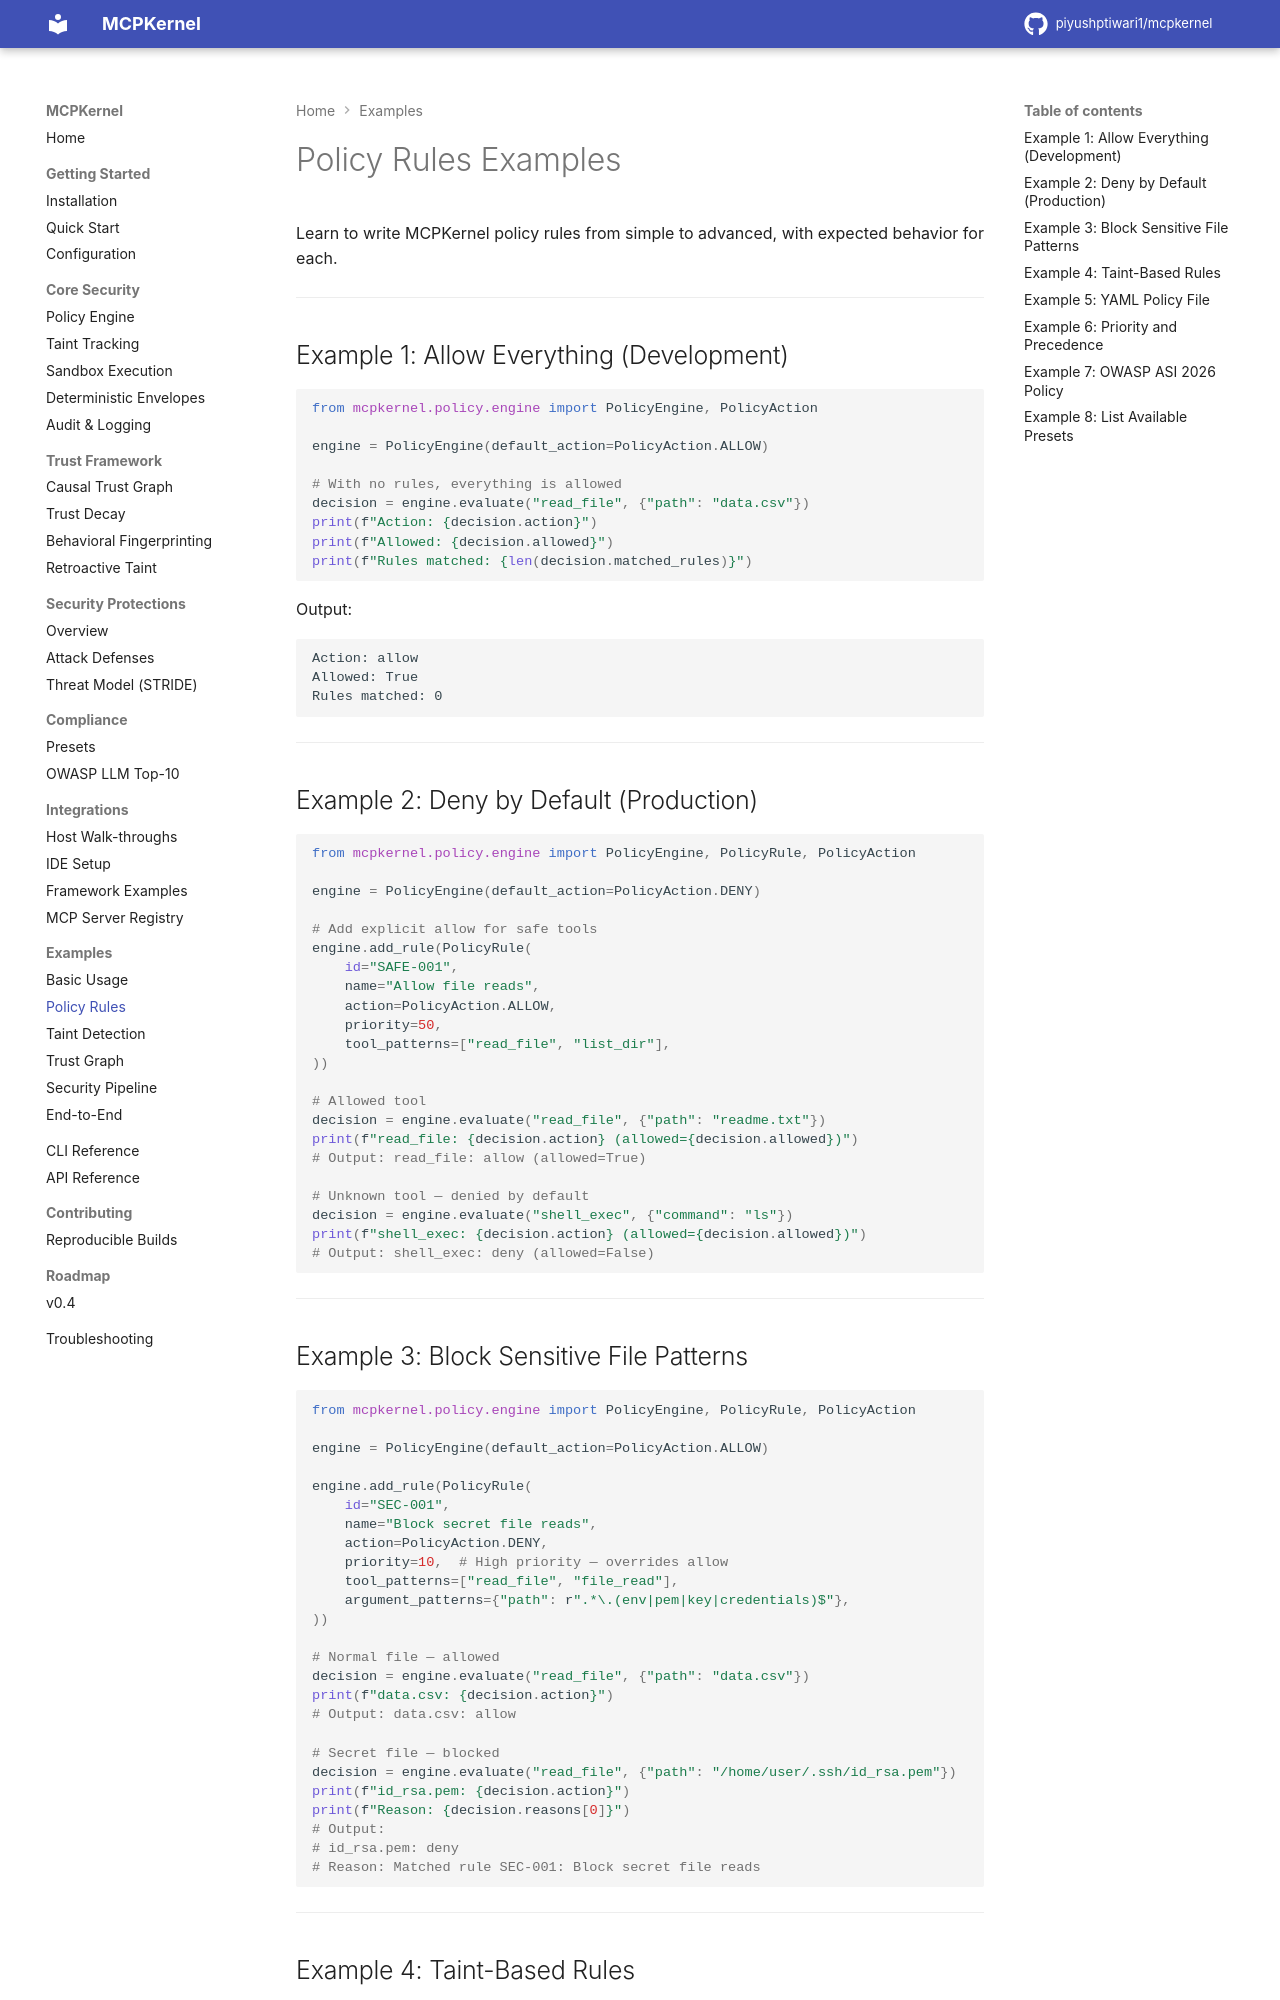

repository: piyushptiwari1/mcpkernel · page: examples/policies/index.html · generator: mkdocs

# Policy Rules Examples

Learn to write MCPKernel policy rules from simple to advanced, with expected behavior for each.

---

## Example 1: Allow Everything (Development)

```python
from mcpkernel.policy.engine import PolicyEngine, PolicyAction

engine = PolicyEngine(default_action=PolicyAction.ALLOW)

# With no rules, everything is allowed
decision = engine.evaluate("read_file", {"path": "data.csv"})
print(f"Action: {decision.action}")
print(f"Allowed: {decision.allowed}")
print(f"Rules matched: {len(decision.matched_rules)}")
```

Output:

```
Action: allow
Allowed: True
Rules matched: 0
```

---

## Example 2: Deny by Default (Production)

```python
from mcpkernel.policy.engine import PolicyEngine, PolicyRule, PolicyAction

engine = PolicyEngine(default_action=PolicyAction.DENY)

# Add explicit allow for safe tools
engine.add_rule(PolicyRule(
    id="SAFE-001",
    name="Allow file reads",
    action=PolicyAction.ALLOW,
    priority=50,
    tool_patterns=["read_file", "list_dir"],
))

# Allowed tool
decision = engine.evaluate("read_file", {"path": "readme.txt"})
print(f"read_file: {decision.action} (allowed={decision.allowed})")
# Output: read_file: allow (allowed=True)

# Unknown tool — denied by default
decision = engine.evaluate("shell_exec", {"command": "ls"})
print(f"shell_exec: {decision.action} (allowed={decision.allowed})")
# Output: shell_exec: deny (allowed=False)
```

---
